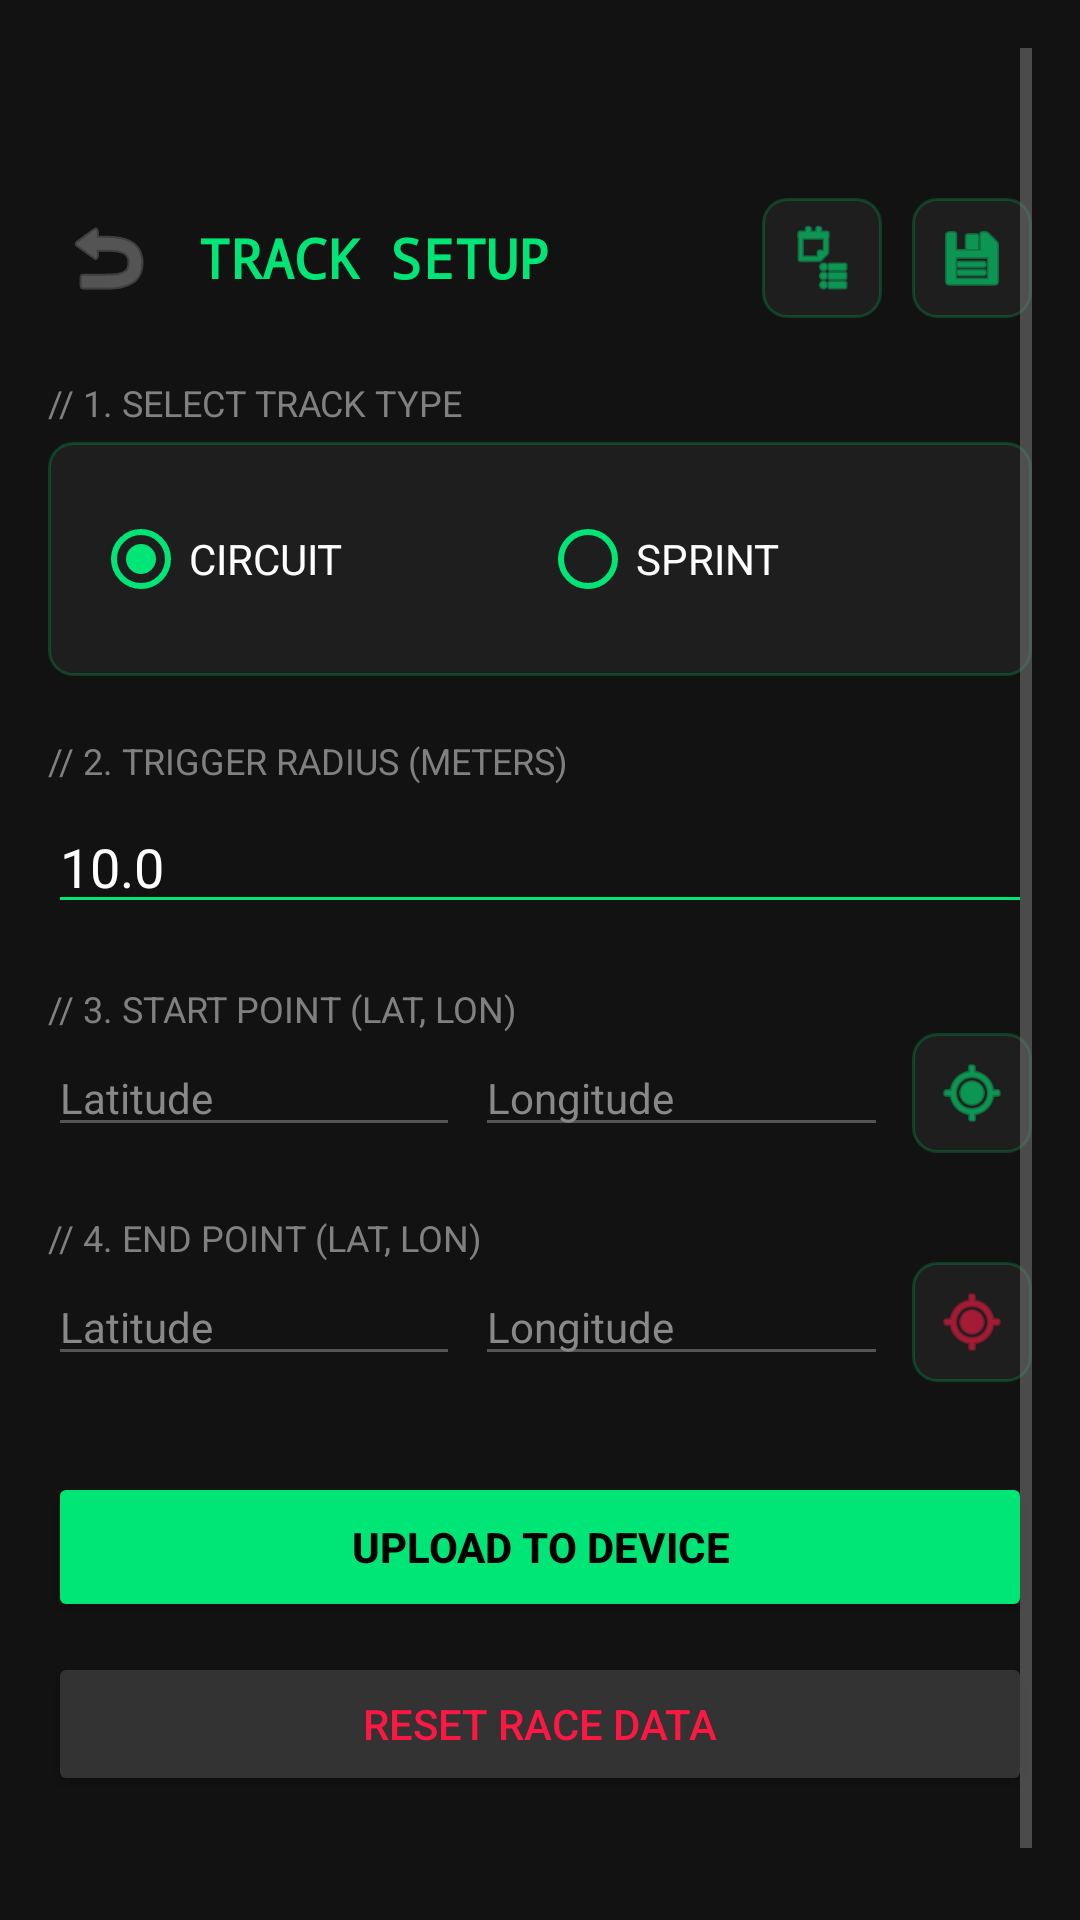

This screen was rendered from an Android layout file. Write that file and the resources it references.
<!-- AndroidManifest.xml: application theme Theme.BleEsp32 -->
<!-- res/layout/fragment_track_setup.xml -->
<?xml version="1.0" encoding="utf-8"?>
<ScrollView xmlns:android="http://schemas.android.com/apk/res/android"
    xmlns:app="http://schemas.android.com/apk/res-auto"
    android:layout_width="match_parent"
    android:layout_height="match_parent"
    android:background="@color/racing_bg"
    android:padding="16dp">

    <LinearLayout
        android:layout_width="match_parent"
        android:layout_height="wrap_content"
        android:orientation="vertical"
        android:layout_marginTop="50dp"
        android:paddingBottom="50dp">

        <LinearLayout
            android:layout_width="match_parent"
            android:layout_height="wrap_content"
            android:gravity="center_vertical"
            android:orientation="horizontal"
            android:paddingBottom="20dp">

            <ImageButton
                android:id="@+id/btn_back"
                android:layout_width="40dp"
                android:layout_height="40dp"
                android:background="@null"
                android:src="@android:drawable/ic_menu_revert"
                app:tint="@color/racing_text_secondary" />

            <TextView
                android:layout_width="0dp"
                android:layout_height="wrap_content"
                android:layout_marginStart="10dp"
                android:layout_weight="1"
                android:fontFamily="monospace"
                android:text="TRACK SETUP"
                android:textColor="@color/racing_green"
                android:textSize="18sp"
                android:textStyle="bold" />

            <ImageButton
                android:id="@+id/btn_import_json"
                android:layout_width="40dp"
                android:layout_height="40dp"
                android:background="@drawable/bg_racing_panel"
                android:src="@android:drawable/ic_menu_agenda"
                app:tint="@color/racing_green"
                android:padding="8dp"
                android:scaleType="fitCenter"
                android:tooltipText="Import Track" />

            <View android:layout_width="10dp" android:layout_height="1dp"/>

            <ImageButton
                android:id="@+id/btn_export_json"
                android:layout_width="40dp"
                android:layout_height="40dp"
                android:background="@drawable/bg_racing_panel"
                android:src="@android:drawable/ic_menu_save"
                app:tint="@color/racing_green"
                android:padding="8dp"
                android:scaleType="fitCenter"
                android:tooltipText="Export Track" />
        </LinearLayout>

        <TextView
            android:layout_width="wrap_content"
            android:layout_height="wrap_content"
            android:text="// 1. SELECT TRACK TYPE"
            android:textColor="@color/racing_text_secondary"
            android:textSize="12sp" />

        <LinearLayout
            android:layout_width="match_parent"
            android:layout_height="wrap_content"
            android:layout_marginTop="5dp"
            android:background="@drawable/bg_racing_panel"
            android:padding="15dp">

            <RadioGroup
                android:id="@+id/rg_track_mode"
                android:layout_width="match_parent"
                android:layout_height="wrap_content"
                android:orientation="horizontal">

                <RadioButton
                    android:id="@+id/rb_circuit"
                    android:layout_width="0dp"
                    android:layout_height="wrap_content"
                    android:layout_weight="1"
                    android:buttonTint="@color/racing_green"
                    android:checked="true"
                    android:text="CIRCUIT"
                    android:textColor="@color/white" />

                <RadioButton
                    android:id="@+id/rb_sprint"
                    android:layout_width="0dp"
                    android:layout_height="wrap_content"
                    android:layout_weight="1"
                    android:buttonTint="@color/racing_green"
                    android:text="SPRINT"
                    android:textColor="@color/white" />
            </RadioGroup>
        </LinearLayout>

        <TextView
            android:layout_width="wrap_content"
            android:layout_height="wrap_content"
            android:layout_marginTop="20dp"
            android:text="// 2. TRIGGER RADIUS (METERS)"
            android:textColor="@color/racing_text_secondary"
            android:textSize="12sp" />

        <EditText
            android:id="@+id/et_track_radius"
            android:layout_width="match_parent"
            android:layout_height="wrap_content"
            android:layout_marginTop="5dp"
            android:backgroundTint="@color/racing_green"
            android:hint="e.g. 10.0"
            android:inputType="numberDecimal"
            android:text="10.0"
            android:textColor="@color/white"
            android:textColorHint="#888" />

        <TextView
            android:layout_width="wrap_content"
            android:layout_height="wrap_content"
            android:layout_marginTop="20dp"
            android:text="// 3. START POINT (LAT, LON)"
            android:textColor="@color/racing_text_secondary"
            android:textSize="12sp" />

        <LinearLayout
            android:layout_width="match_parent"
            android:layout_height="wrap_content"
            android:orientation="horizontal"
            android:gravity="center_vertical">

            <EditText
                android:id="@+id/et_start_lat"
                android:layout_width="0dp"
                android:layout_height="wrap_content"
                android:layout_weight="1"
                android:backgroundTint="#555"
                android:hint="Latitude"
                android:inputType="numberDecimal|numberSigned"
                android:textColor="@color/white"
                android:textColorHint="#888"
                android:textSize="14sp" />

            <View android:layout_width="5dp" android:layout_height="1dp"/>

            <EditText
                android:id="@+id/et_start_lon"
                android:layout_width="0dp"
                android:layout_height="wrap_content"
                android:layout_weight="1"
                android:backgroundTint="#555"
                android:hint="Longitude"
                android:inputType="numberDecimal|numberSigned"
                android:textColor="@color/white"
                android:textColorHint="#888"
                android:textSize="14sp" />

            <ImageButton
                android:id="@+id/btn_get_start_pos"
                android:layout_width="40dp"
                android:layout_height="40dp"
                android:layout_marginStart="8dp"
                android:background="@drawable/bg_racing_panel"
                android:src="@android:drawable/ic_menu_mylocation"
                app:tint="@color/racing_green"
                android:padding="8dp"
                android:scaleType="fitCenter"/>
        </LinearLayout>

        <TextView
            android:layout_width="wrap_content"
            android:layout_height="wrap_content"
            android:layout_marginTop="20dp"
            android:text="// 4. END POINT (LAT, LON)"
            android:textColor="@color/racing_text_secondary"
            android:textSize="12sp" />

        <LinearLayout
            android:layout_width="match_parent"
            android:layout_height="wrap_content"
            android:orientation="horizontal"
            android:gravity="center_vertical">

            <EditText
                android:id="@+id/et_end_lat"
                android:layout_width="0dp"
                android:layout_height="wrap_content"
                android:layout_weight="1"
                android:backgroundTint="#555"
                android:hint="Latitude"
                android:inputType="numberDecimal|numberSigned"
                android:textColor="@color/white"
                android:textColorHint="#888"
                android:textSize="14sp" />

            <View android:layout_width="5dp" android:layout_height="1dp"/>

            <EditText
                android:id="@+id/et_end_lon"
                android:layout_width="0dp"
                android:layout_height="wrap_content"
                android:layout_weight="1"
                android:backgroundTint="#555"
                android:hint="Longitude"
                android:inputType="numberDecimal|numberSigned"
                android:textColor="@color/white"
                android:textColorHint="#888"
                android:textSize="14sp" />

            <ImageButton
                android:id="@+id/btn_get_end_pos"
                android:layout_width="40dp"
                android:layout_height="40dp"
                android:layout_marginStart="8dp"
                android:background="@drawable/bg_racing_panel"
                android:src="@android:drawable/ic_menu_mylocation"
                app:tint="@color/racing_red"
                android:padding="8dp"
                android:scaleType="fitCenter"/>
        </LinearLayout>

        <Button
            android:id="@+id/btn_track_upload"
            android:layout_width="match_parent"
            android:layout_height="50dp"
            android:layout_marginTop="30dp"
            android:backgroundTint="@color/racing_green"
            android:text="UPLOAD TO DEVICE"
            android:textColor="@color/black"
            android:textStyle="bold" />

        <Button
            android:id="@+id/btn_track_reset"
            android:layout_width="match_parent"
            android:layout_height="wrap_content"
            android:layout_marginTop="10dp"
            android:backgroundTint="#333"
            android:text="RESET RACE DATA"
            android:textColor="@color/racing_red" />

    </LinearLayout>
</ScrollView>
<!-- resources referenced by this layout -->
<resources>
  <color name="black">#FF000000</color>
  <color name="racing_bg">#121212</color>
  <color name="racing_green">#00E676</color>
  <color name="racing_red">#FF1744</color>
  <color name="racing_text_secondary">#808080</color>
  <color name="white">#FFFFFFFF</color>
  <!-- drawable bg_racing_panel (drawable) -->
  <?xml version="1.0" encoding="utf-8"?>
  <shape xmlns:android="http://schemas.android.com/apk/res/android">
      <solid android:color="@color/racing_panel" />
      <corners android:radius="8dp" />
      <stroke android:width="1dp" android:color="@color/racing_green_dim" />
  </shape>
  <style name="Theme.BleEsp32" parent="Theme.MaterialComponents.Light.NoActionBar">
          
          <item name="colorPrimary">@color/colorPrimary</item>
          <item name="colorPrimaryVariant">@color/colorPrimaryDark</item>
          <item name="colorOnPrimary">@color/white</item>
  
          
          <item name="colorSecondary">@color/colorAccent</item>
          <item name="colorSecondaryVariant">@color/successGreen</item>
          <item name="colorOnSecondary">@color/white</item>
  
          
          <item name="android:statusBarColor">@color/colorPrimaryDark</item>
  
          
          <item name="android:windowBackground">@color/backgroundLight</item>
          <item name="android:textColorPrimary">@color/textPrimary</item>
          <item name="android:textColorSecondary">@color/textSecondary</item>
      </style>
  <color name="racing_panel">#1E1E1E</color>
  <color name="racing_green_dim">#3300E676</color>
  <color name="colorPrimary">@color/racing_panel</color>
  <color name="colorPrimaryDark">@color/racing_bg</color>
  <color name="colorAccent">@color/racing_green</color>
  <color name="successGreen">@color/racing_green</color>
  <color name="backgroundLight">@color/racing_text_primary</color>
  <color name="textPrimary">@color/racing_text_primary</color>
  <color name="textSecondary">@color/racing_text_secondary</color>
  <color name="racing_text_primary">#E0E0E0</color>
</resources>
